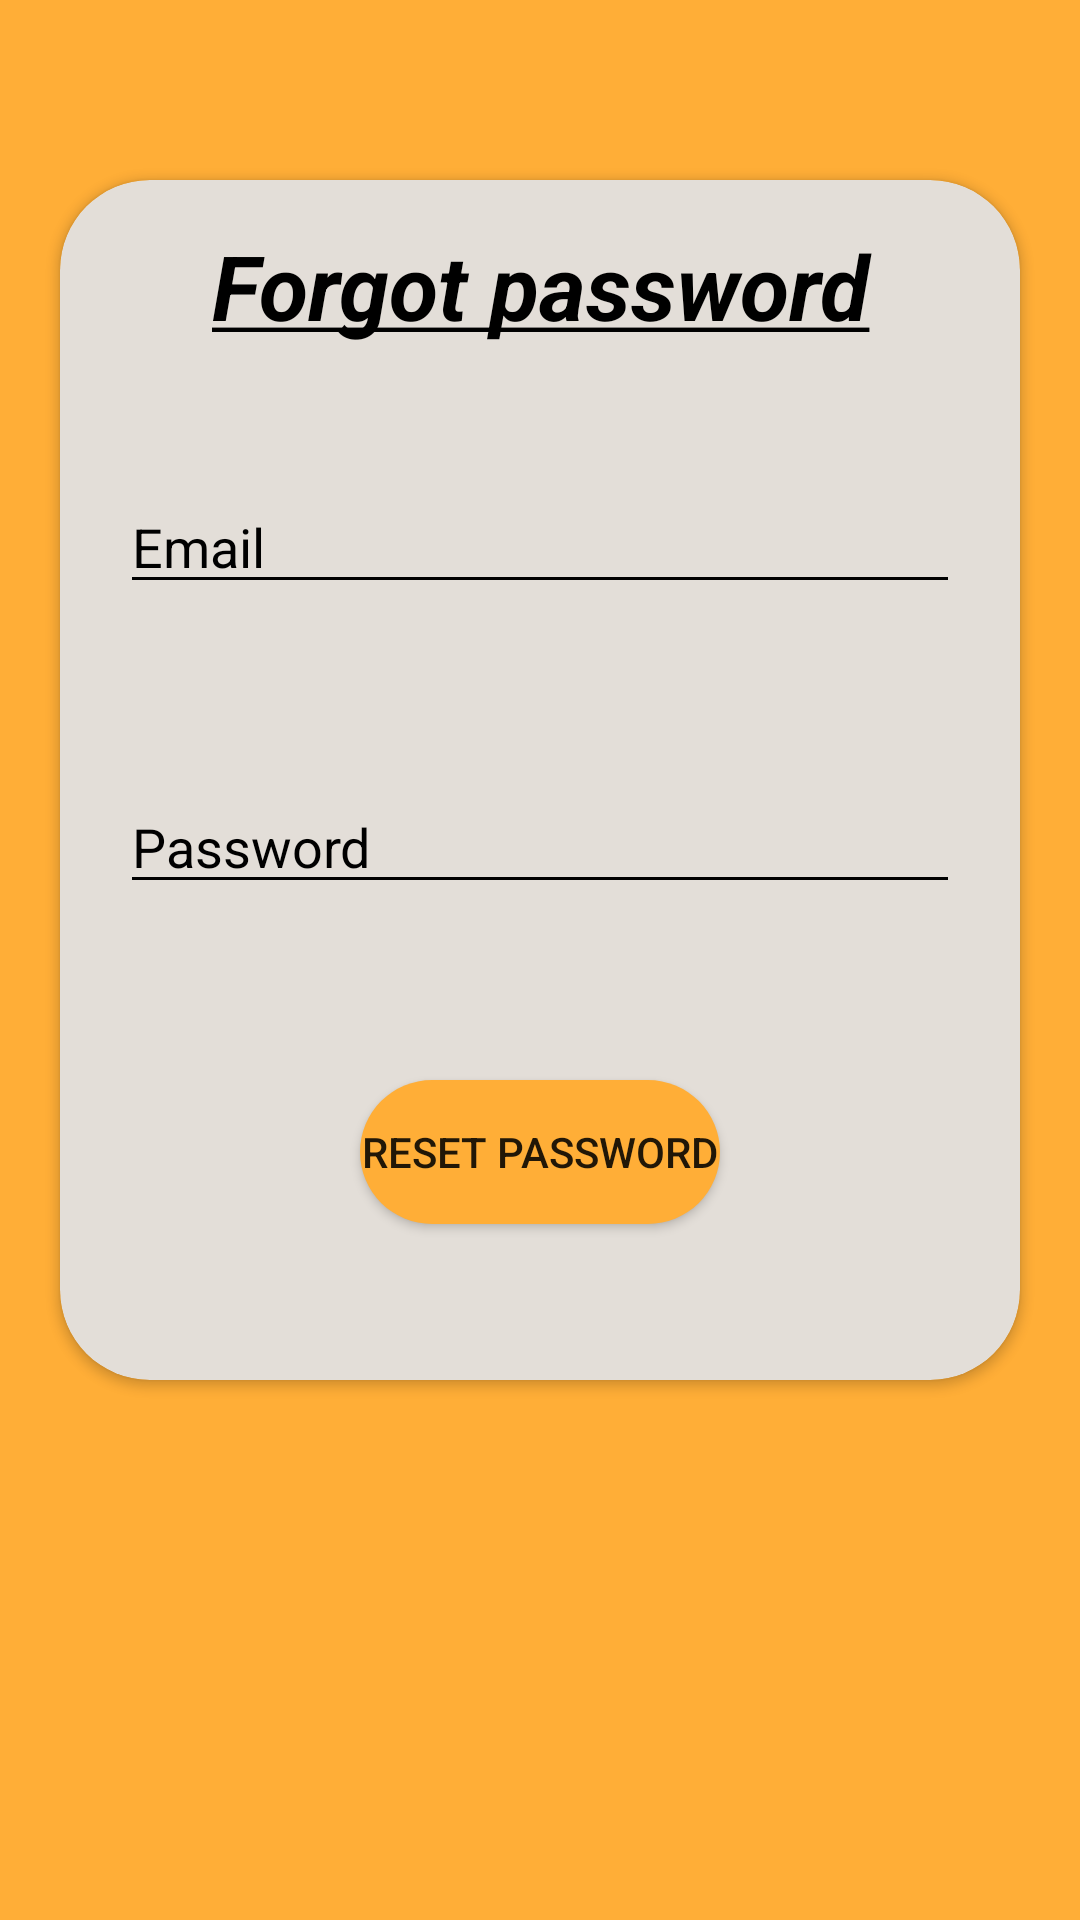

Write the Android layout XML for this screen, with the resource values it uses.
<!-- AndroidManifest.xml: application theme Theme.RecylerView -->
<!-- res/layout/activity_forgot_password.xml -->
<?xml version="1.0" encoding="utf-8"?>
<androidx.constraintlayout.widget.ConstraintLayout xmlns:android="http://schemas.android.com/apk/res/android"
    xmlns:app="http://schemas.android.com/apk/res-auto"
    xmlns:tools="http://schemas.android.com/tools"
    android:layout_width="match_parent"
    android:layout_height="match_parent"
    android:background="#FFAE37"
    tools:context=".ForgotPassword">

    <androidx.cardview.widget.CardView
        android:layout_width="match_parent"
        android:backgroundTint="#E3DED8"
        android:layout_height="400sp"
        android:layout_marginTop="60sp"
        android:layout_marginLeft="20sp"
        android:layout_marginRight="20sp"
        app:layout_constraintEnd_toEndOf="parent"
        app:layout_constraintStart_toStartOf="parent"
        app:layout_constraintTop_toTopOf="parent"
        app:cardCornerRadius="30sp"
        >

        <TextView
            android:id="@+id/userForgotPassword"
            android:layout_width="match_parent"
            android:layout_height="wrap_content"
            android:layout_marginTop="15sp"
            android:text="@string/first_page_title"
            android:textColor="@color/black"
            android:gravity="center"
            android:textSize="30sp"
            />

        <EditText
            android:layout_width="match_parent"
            android:layout_height="wrap_content"
            android:layout_marginTop="100sp"
            android:hint="@string/email_id"
            android:layout_marginRight="20sp"
            android:layout_marginLeft="20sp"
            android:backgroundTint="@color/black"
            android:autofillHints="TODO"
            android:textColorHint="@color/black"
            android:inputType="textEmailAddress" />
        <EditText
            android:layout_width="match_parent"
            android:layout_height="wrap_content"
            android:layout_marginTop="200sp"
            android:backgroundTint="@color/black"
            android:textColorHint="@color/black"
            android:hint="@string/password"
            android:layout_marginRight="20sp"
            android:layout_marginLeft="20sp"
            android:autofillHints="TODO"
            android:inputType="textPassword" />
        <Button
            android:id="@+id/resetBtn"
            android:layout_width="match_parent"
            android:layout_height="wrap_content"
            android:backgroundTint="#FFAE37"
            android:layout_marginTop="300sp"
            android:layout_marginLeft="100sp"
            android:layout_marginRight="100sp"
            android:background="@drawable/corners"
            android:text="@string/reset_password"
            />


    </androidx.cardview.widget.CardView>

</androidx.constraintlayout.widget.ConstraintLayout>
<!-- resources referenced by this layout -->
<resources>
  <!-- drawable corners (drawable-v24) -->
  <?xml version="1.0" encoding="utf-8"?>
  <layer-list xmlns:android="http://schemas.android.com/apk/res/android">
  
      <item>
          <shape >
              <corners
                  android:bottomRightRadius="30sp"
                  android:bottomLeftRadius="30sp"
                  android:topLeftRadius="30sp"
                  android:topRightRadius="30sp"
                  />
  
              <solid android:color="@color/black"/>
          </shape>
      </item>
  
  
  </layer-list>
  <string name="email_id">Email</string>
  <string name="first_page_title"><b><i><u>Forgot password</u></i></b></string>
  <string name="password">  Password</string>
  <string name="reset_password">Reset password</string>
  <style name="Theme.RecylerView" parent="Theme.MaterialComponents.DayNight.NoActionBar">
          
          <item name="colorPrimary">@color/purple_500</item>
          <item name="colorPrimaryVariant">@color/purple_700</item>
          <item name="colorOnPrimary">@color/white</item>
          
          <item name="colorSecondary">@color/teal_200</item>
          <item name="colorSecondaryVariant">@color/teal_700</item>
          <item name="colorOnSecondary">@color/black</item>
          
          <item name="android:statusBarColor">#FAC661</item>
          
      </style>
  <!-- not gathered from this repository: default colours our renderer supplied (Android Studio template values) -->
  <color name="purple_500">#FF6200EE</color>
  <color name="purple_700">#FF3700B3</color>
  <color name="teal_200">#FF03DAC5</color>
  <color name="teal_700">#FF018786</color>
  <color name="black">#FF000000</color>
  <color name="white">#FFFFFFFF</color>
</resources>
